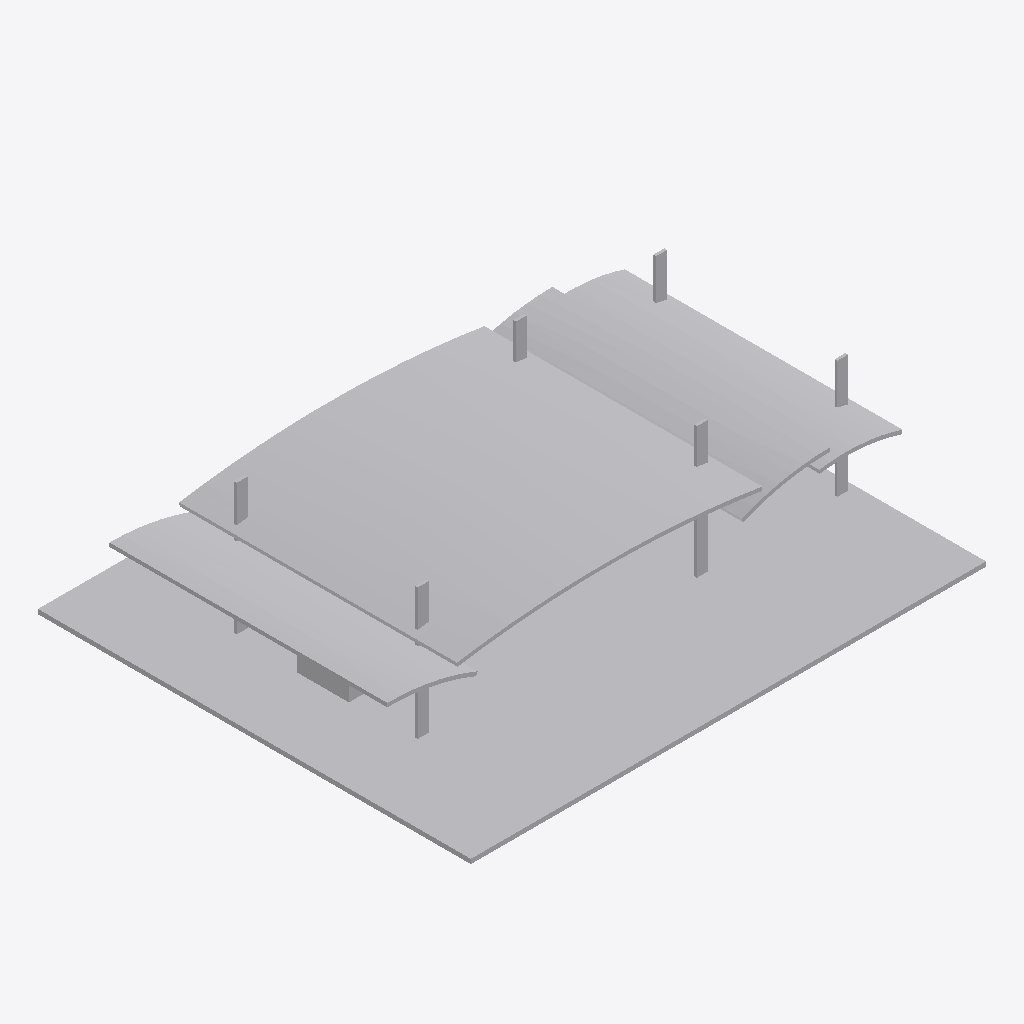
Isometric view of an IFC building model (IFC-SPF (STEP), schema IFC2X3, length unit metre), seen from the south-west, elements coloured by IFC class (only those large enough to see are counted): 9 other elements (light grey).
Extent 33.8 m × 28.4 m × 8.9 m (x, y, z). Storeys (2): +0.00 at 0.00 m; +4.80 at 4.80 m. Elements (11): 11 IfcBuildingElementProxy.

HEADER;
FILE_DESCRIPTION(('ViewDefinition [CoordinationView_V2.0]'),'2;1');
FILE_NAME('0001','2023-04-24T16:43:51',(''),(''),'The EXPRESS Data Manager Version 5.02.0100.07 : ','20190108_1515(x64) - Exporter 19.2.1.1 - IU alte','');
FILE_SCHEMA(('IFC2X3'));
ENDSEC;
DATA;
#104=IFCPROJECT('2ExXy6ktPEpRvybkA_zF6B',#41,'0001',$,$,'Nombre de proyecto','Estado de proyecto',(#96),#91);
#5847=IFCSITE('2ExXy6ktPEpRvybkA_zF69',#41,'Puerta34',$,'',#5846,$,$,.ELEMENT.,(40,25,13,9643),(-3,-42,-20,-772056),0.0,$,$);
#114=IFCBUILDING('2ExXy6ktPEpRvybkA_zF6A',#41,'',$,$,#32,$,'',.ELEMENT.,$,$,#110);
#123=IFCBUILDINGSTOREY('2ExXy6ktPEpRvybk912mtU',#41,'+0.00',$,$,#121,$,'+0.00',.ELEMENT.,0.0);
#129=IFCBUILDINGSTOREY('2ExXy6ktPEpRvybk9124p8',#41,'+4.80',$,$,#128,$,'+4.80',.ELEMENT.,4.8);
#4211=IFCBUILDINGELEMENTPROXY('1D6XzKuLH6DgMxBpYkXDRq',#41,'Masa 1:Masa 1:239435',$,'Masa 1',#4209,#4202,'239435',$);
#5835=IFCBUILDINGELEMENTPROXY('1RIHEgbKr9q8$922TMJ0Gv',#41,'Masa 11:Masa 11:279892',$,'Masa 11',#5834,#5831,'279892',$);
#4981=IFCBUILDINGELEMENTPROXY('1RIHEgbKr9q8$922TMJ0K9',#41,'Masa 7:Masa 5:279652',$,'Masa 5',#4980,#4975,'279652',$);
#4582=IFCBUILDINGELEMENTPROXY('1RIHEgbKr9q8$922TMJ0Ah',#41,'Masa 5:Masa 5:279494',$,'Masa 5',#4581,#4576,'279494',$);
#5371=IFCBUILDINGELEMENTPROXY('1RIHEgbKr9q8$922TMJ0MY',#41,'Masa 9:Masa 5:279759',$,'Masa 5',#5370,#5365,'279759',$);
#4344=IFCBUILDINGELEMENTPROXY('3gbQ8deDr099Ze$LcdREzf',#41,'Masa 4:Masa 2:265414',$,'Masa 2',#4343,#4338,'265414',$);
#4812=IFCBUILDINGELEMENTPROXY('1RIHEgbKr9q8$922TMJ0Lx',#41,'Masa 6:Masa 5:279574',$,'Masa 5',#4811,#4806,'279574',$);
#5531=IFCBUILDINGELEMENTPROXY('1RIHEgbKr9q8$922TMJ0MK',#41,'Masa 10:Masa 5:279801',$,'Masa 5',#5530,#5525,'279801',$);
#5211=IFCBUILDINGELEMENTPROXY('1RIHEgbKr9q8$922TMJ0NZ',#41,'Masa 8:Masa 5:279694',$,'Masa 5',#5210,#5205,'279694',$);
ENDSEC;
